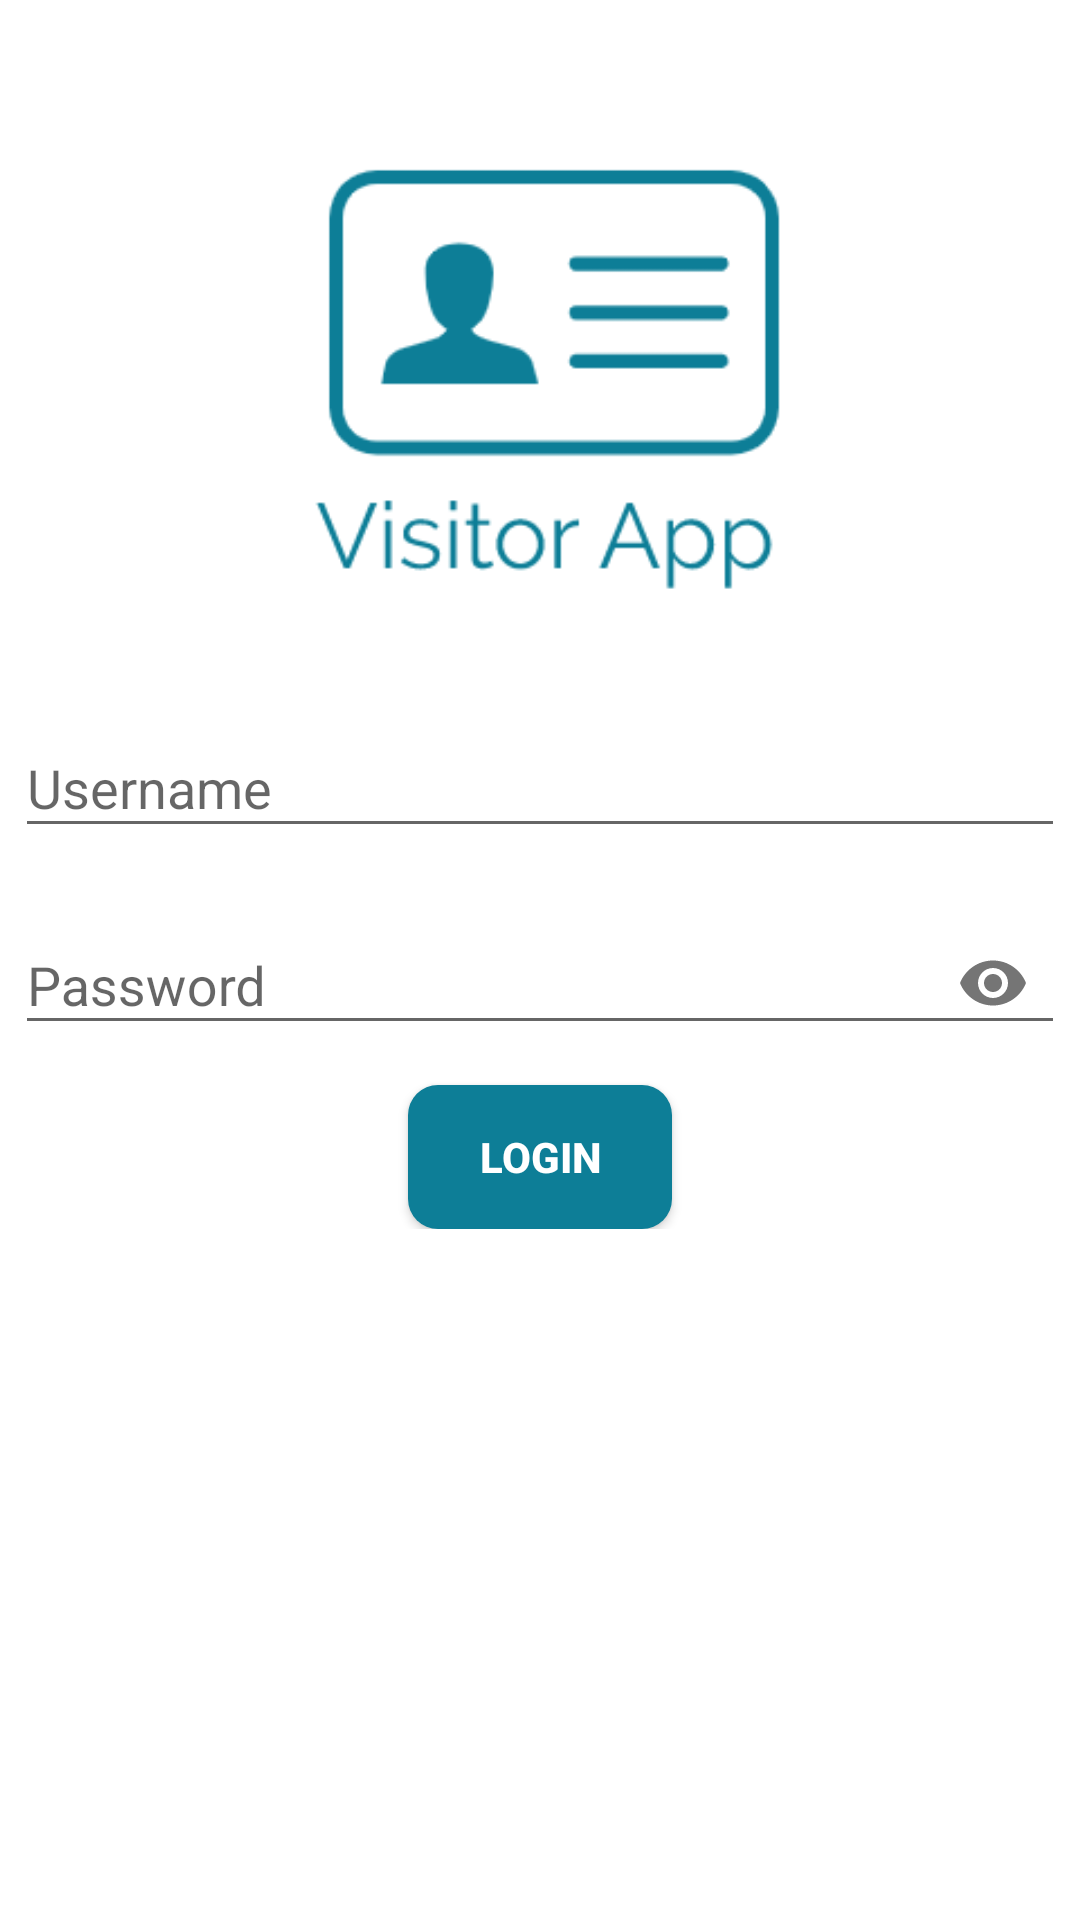

Write the Android layout XML for this screen, with the resource values it uses.
<!-- AndroidManifest.xml: application theme AppTheme -->
<!-- res/layout/activity_login.xml -->
<?xml version="1.0" encoding="utf-8"?>
<RelativeLayout xmlns:android="http://schemas.android.com/apk/res/android"
    xmlns:app="http://schemas.android.com/apk/res-auto"
    xmlns:tools="http://schemas.android.com/tools"
    android:layout_width="match_parent"
    android:layout_height="match_parent"
    android:background="@color/white"
    tools:context=".activity.LoginActivity">



    <ImageView
        android:layout_width="wrap_content"
        android:layout_height="200dp"
        android:textColor="@color/app_color"
        android:textStyle="bold"
        android:textSize="25sp"
        android:src="@drawable/logo"
        android:layout_centerHorizontal="true"
        android:layout_above="@+id/linear_layout_login"/>

    <LinearLayout
        android:layout_width="match_parent"
        android:layout_height="wrap_content"
        android:layout_centerHorizontal="true"
        android:layout_centerVertical="true"
        android:id="@+id/linear_layout_login"
        android:orientation="vertical"
        android:padding="5dp">


        <com.google.android.material.textfield.TextInputLayout
            android:layout_width="match_parent"
            android:layout_height="wrap_content">

            <com.google.android.material.textfield.TextInputEditText
                android:layout_width="match_parent"
                android:layout_height="wrap_content"
                android:hint="@string/username"
                android:id="@+id/edit_username"
                android:maxLength="10"
                android:inputType="text" />


        </com.google.android.material.textfield.TextInputLayout>


        <com.google.android.material.textfield.TextInputLayout
            android:layout_width="match_parent"
            android:layout_height="wrap_content"
            android:layout_marginTop="10dp"
            app:passwordToggleEnabled="true">

            <com.google.android.material.textfield.TextInputEditText
                android:layout_width="match_parent"
                android:layout_height="wrap_content"
                android:hint="@string/password"
                android:id="@+id/edit_password"
                android:inputType="textPassword" />

        </com.google.android.material.textfield.TextInputLayout>

        <Button
            android:layout_width="wrap_content"
            android:layout_height="wrap_content"
            android:layout_gravity="center"
            android:layout_marginTop="10dp"
            android:background="@drawable/btn_shape"
            android:textColor="@color/white"
            android:id="@+id/btn_login"
            android:textStyle="bold"
            android:padding="5dp"
            android:text="Login"/>

    </LinearLayout>


</RelativeLayout>
<!-- resources referenced by this layout -->
<resources>
  <color name="app_color">#0D7E97</color>
  <color name="white">#FFFFFF</color>
  <!-- drawable btn_shape (drawable) -->
  <?xml version="1.0" encoding="utf-8"?>
  <shape android:shape="rectangle"
      xmlns:android="http://schemas.android.com/apk/res/android" >
  
  
      <solid android:color="@color/app_color"/>
      <corners android:radius="10dp"/>
  
  </shape>
  <!-- drawable logo: png bitmap (drawable, 6259 bytes) -->
  <string name="password">Password</string>
  <string name="username">Username</string>
  <style name="AppTheme" parent="Theme.AppCompat.Light.NoActionBar">
          
          <item name="colorPrimary">@color/app_color</item>
          <item name="colorPrimaryDark">@color/app_bar_color</item>
          <item name="colorAccent">@color/app_bar_color</item>
      </style>
  <color name="app_bar_color">#0D7E97</color>
</resources>
